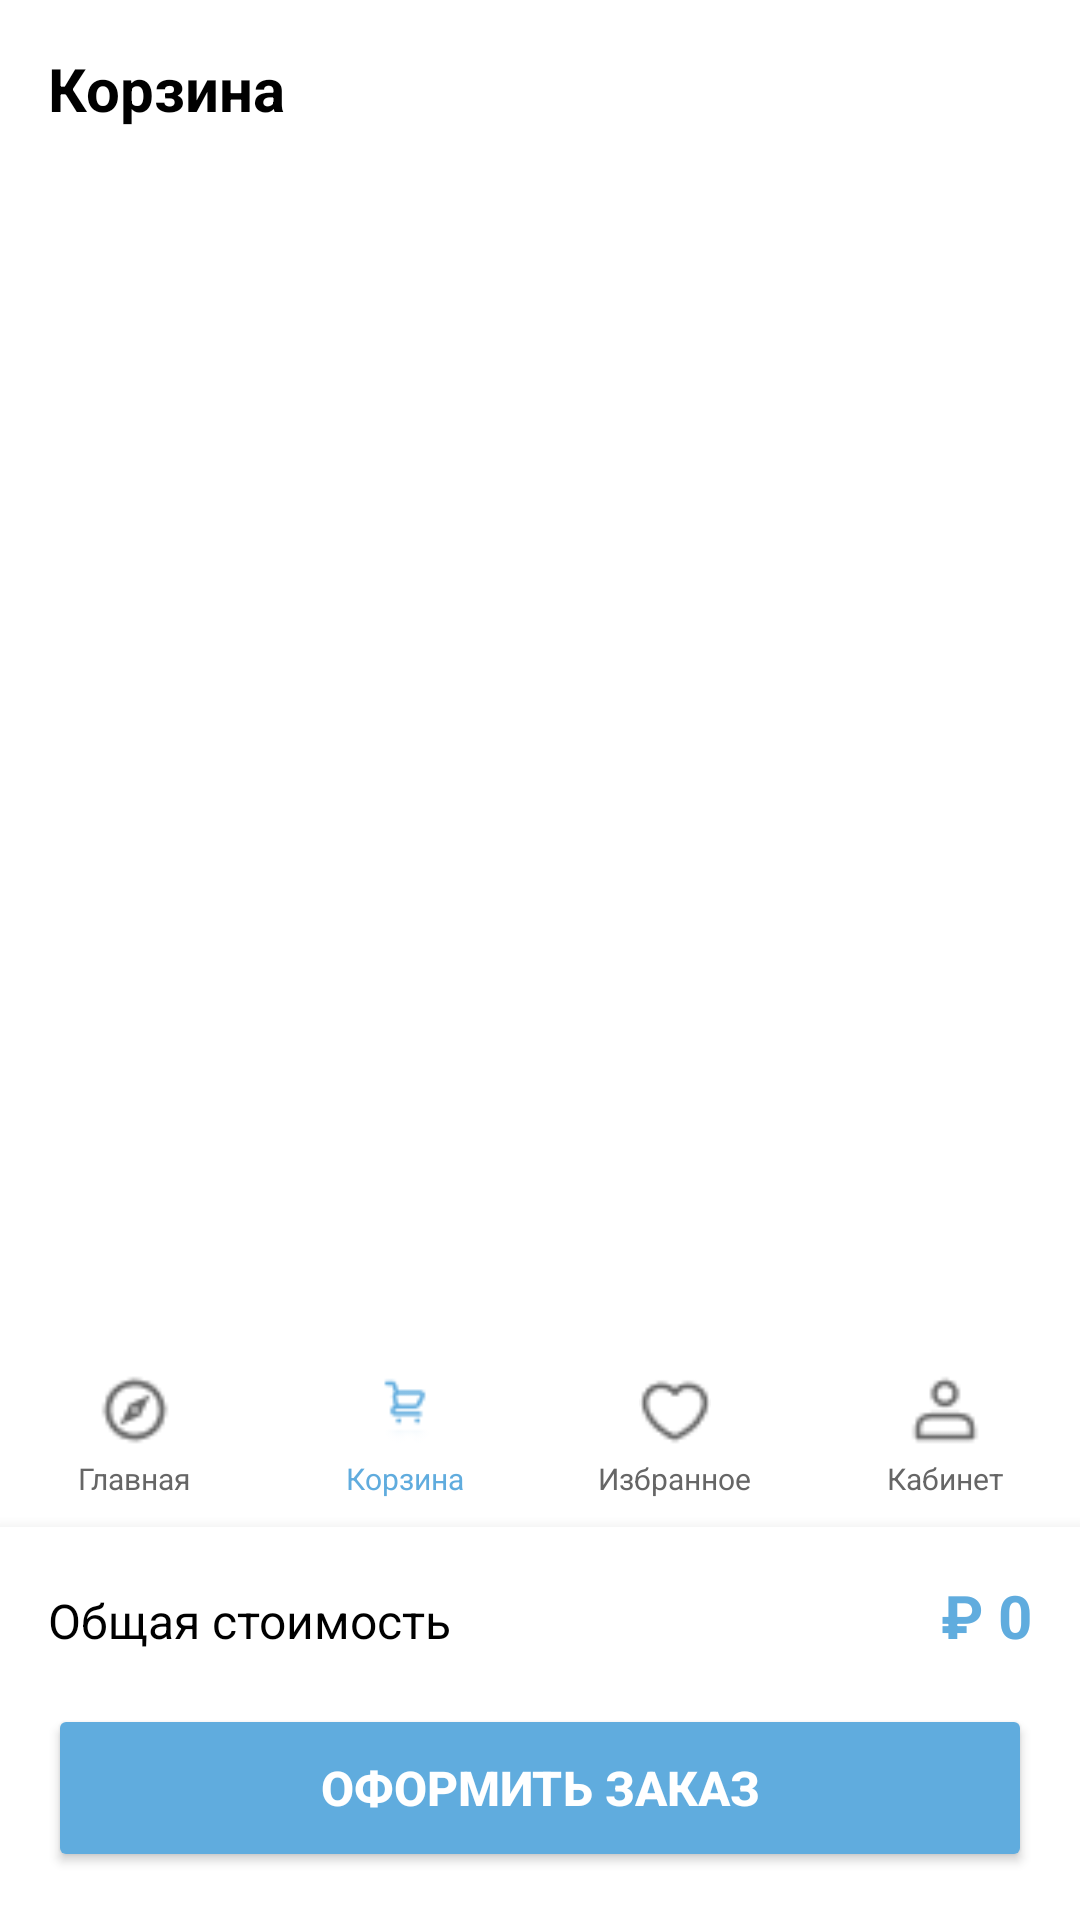

This screen was rendered from an Android layout file. Write that file and the resources it references.
<!-- AndroidManifest.xml: application theme Theme.ApplicationWedly -->
<!-- res/layout/activity_cart.xml -->
<?xml version="1.0" encoding="utf-8"?>
<RelativeLayout xmlns:android="http://schemas.android.com/apk/res/android"
    android:layout_width="match_parent"
    android:layout_height="match_parent"
    android:background="@color/white">

    
    <TextView
        android:id="@+id/title"
        android:layout_width="match_parent"
        android:layout_height="wrap_content"
        android:text="Корзина"
        android:textSize="20sp"
        android:textStyle="bold"
        android:textColor="@color/black"
        android:padding="16dp" />

    
    <ListView
        android:id="@+id/cartListView"
        android:layout_width="match_parent"
        android:layout_height="match_parent"
        android:layout_below="@id/title"
        android:layout_above="@+id/bottomSection"
        android:padding="16dp"
        android:divider="@null"
        android:dividerHeight="0dp" />

    
    <LinearLayout
        android:id="@+id/bottomSection"
        android:layout_width="match_parent"
        android:layout_height="wrap_content"
        android:layout_alignParentBottom="true"
        android:orientation="vertical"
        android:background="@color/white"
        android:elevation="8dp"
        android:padding="16dp">

        <LinearLayout
            android:layout_width="match_parent"
            android:layout_height="wrap_content"
            android:orientation="horizontal"
            android:layout_marginBottom="16dp">

            <TextView
                android:layout_width="0dp"
                android:layout_height="wrap_content"
                android:layout_weight="1"
                android:text="Общая стоимость"
                android:textSize="16sp"
                android:textColor="@color/black" />

            <TextView
                android:id="@+id/totalPrice"
                android:layout_width="wrap_content"
                android:layout_height="wrap_content"
                android:text="₽ 0"
                android:textSize="20sp"
                android:textStyle="bold"
                android:textColor="@color/primary_blue" />

        </LinearLayout>

        <Button
            android:id="@+id/btnCheckout"
            android:layout_width="match_parent"
            android:layout_height="56dp"
            android:text="Оформить заказ"
            android:textSize="16sp"
            android:textStyle="bold"
            android:backgroundTint="@color/primary_blue"
            android:textColor="@color/white" />

    </LinearLayout>

    
    <LinearLayout
        android:id="@+id/bottomNavigation"
        android:layout_width="match_parent"
        android:layout_height="60dp"
        android:layout_above="@id/bottomSection"
        android:orientation="horizontal"
        android:background="@color/white">

        
        <LinearLayout
            android:id="@+id/btnHome"
            android:layout_width="0dp"
            android:layout_height="match_parent"
            android:layout_weight="1"
            android:orientation="vertical"
            android:gravity="center"
            android:padding="8dp">

            <ImageView
                android:layout_width="24dp"
                android:layout_height="24dp"
                android:src="@drawable/home_icon"
                android:tint="@color/gray" />

            <TextView
                android:layout_width="wrap_content"
                android:layout_height="wrap_content"
                android:text="Главная"
                android:textSize="10sp"
                android:textColor="@color/gray"
                android:layout_marginTop="4dp" />
        </LinearLayout>

        
        <LinearLayout
            android:id="@+id/btnCart"
            android:layout_width="0dp"
            android:layout_height="match_parent"
            android:layout_weight="1"
            android:orientation="vertical"
            android:gravity="center"
            android:padding="8dp">

            <ImageView
                android:layout_width="24dp"
                android:layout_height="24dp"
                android:src="@drawable/cart_icon"
                android:tint="@color/primary_blue" />

            <TextView
                android:layout_width="wrap_content"
                android:layout_height="wrap_content"
                android:text="Корзина"
                android:textSize="10sp"
                android:textColor="@color/primary_blue"
                android:layout_marginTop="4dp" />
        </LinearLayout>

        
        <LinearLayout
            android:id="@+id/btnFavorites"
            android:layout_width="0dp"
            android:layout_height="match_parent"
            android:layout_weight="1"
            android:orientation="vertical"
            android:gravity="center"
            android:padding="8dp">

            <ImageView
                android:layout_width="24dp"
                android:layout_height="24dp"
                android:src="@drawable/heart_icon"
                android:tint="@color/gray" />

            <TextView
                android:layout_width="wrap_content"
                android:layout_height="wrap_content"
                android:text="Избранное"
                android:textSize="10sp"
                android:textColor="@color/gray"
                android:layout_marginTop="4dp" />
        </LinearLayout>

        
        <LinearLayout
            android:id="@+id/btnProfile"
            android:layout_width="0dp"
            android:layout_height="match_parent"
            android:layout_weight="1"
            android:orientation="vertical"
            android:gravity="center"
            android:padding="8dp">

            <ImageView
                android:layout_width="24dp"
                android:layout_height="24dp"
                android:src="@drawable/profile_icon"
                android:tint="@color/gray" />

            <TextView
                android:layout_width="wrap_content"
                android:layout_height="wrap_content"
                android:text="Кабинет"
                android:textSize="10sp"
                android:textColor="@color/gray"
                android:layout_marginTop="4dp" />
        </LinearLayout>

    </LinearLayout>

</RelativeLayout>
<!-- resources referenced by this layout -->
<resources>
  <color name="black">#FF000000</color>
  <color name="gray">#FF666666</color>
  <color name="primary_blue">#FF60ACDE</color>
  <color name="white">#FFFFFFFF</color>
  <!-- drawable cart_icon: png bitmap (drawable, 526 bytes) -->
  <!-- drawable heart_icon: png bitmap (drawable, 424 bytes) -->
  <!-- drawable home_icon: png bitmap (drawable, 427 bytes) -->
  <!-- drawable profile_icon: png bitmap (drawable, 419 bytes) -->
  <style name="Theme.ApplicationWedly" parent="Base.Theme.ApplicationWedly" />
  <style name="Base.Theme.ApplicationWedly" parent="Theme.Material3.DayNight.NoActionBar">
          
          
      </style>
</resources>
